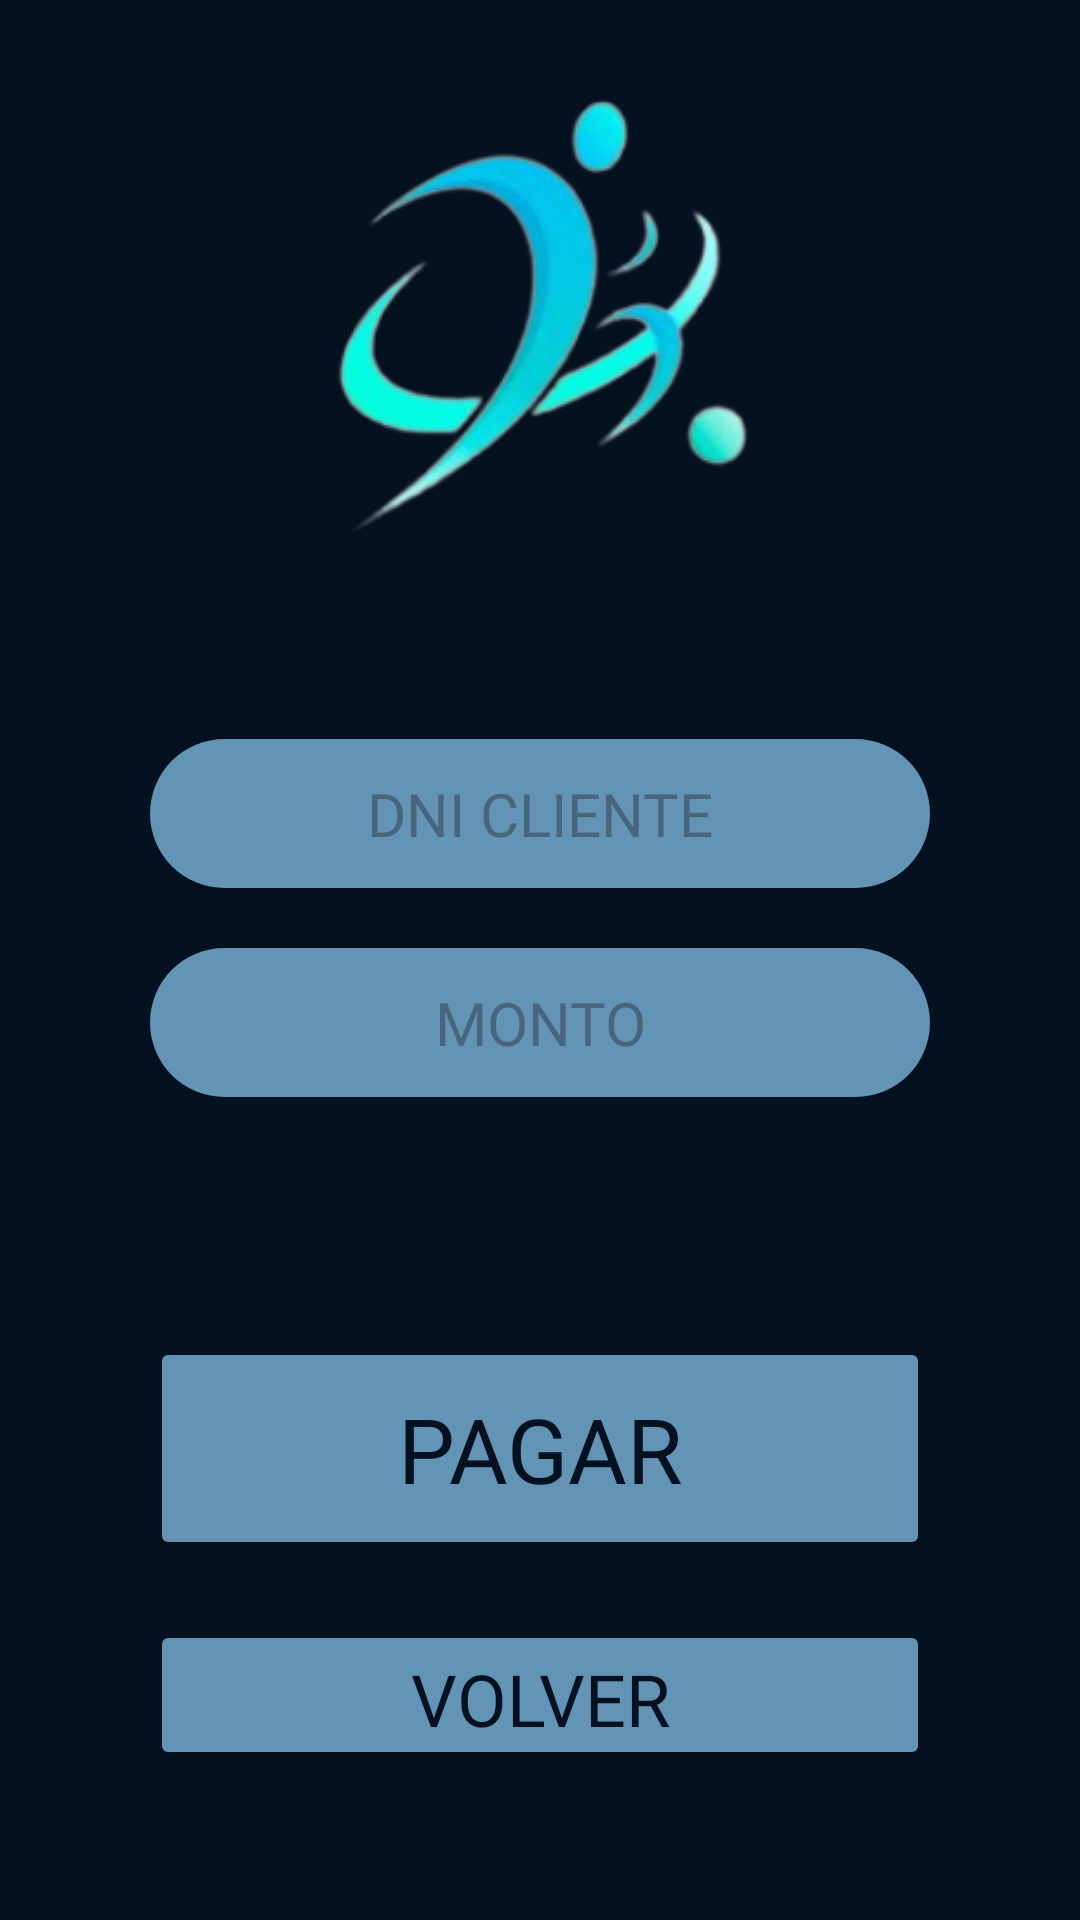

Android layout source for this screen:
<!-- AndroidManifest.xml: application theme Theme.ClubDeportivoPractica -->
<!-- res/layout/activity_payment.xml -->
<?xml version="1.0" encoding="utf-8"?>
<LinearLayout xmlns:android="http://schemas.android.com/apk/res/android"
    xmlns:app="http://schemas.android.com/apk/res-auto"
    xmlns:tools="http://schemas.android.com/tools"
    android:id="@+id/main"
    android:layout_width="match_parent"
    android:layout_height="match_parent"
    android:background="#041120"
    android:gravity="center"
    android:orientation="vertical"
    tools:context=".PaymentActivity">

    <ImageView
        android:id="@+id/imgLogotype"
        android:src="@drawable/logo"
        android:layout_width="176dp"
        android:layout_height="78dp"
        android:layout_marginBottom="40dp"
        android:layout_weight="4"/>

    <EditText
        android:id="@+id/txtClientDNI"
        android:inputType="number"
        android:hint="DNI CLIENTE"
        android:fontFamily="@font/audiowide"
        android:textColor="#FFFFFF"
        android:textSize="20sp"
        android:textAlignment="center"
        android:layout_width="260dp"
        android:layout_height="20dp"
        android:layout_margin="10dp"
        android:layout_weight="1"
        android:background="@drawable/rounded"
        android:clickable="false" />

    <EditText
        android:id="@+id/txtAmount"
        android:inputType="number"
        android:hint="MONTO"
        android:fontFamily="@font/audiowide"
        android:textColor="#FFFFFF"
        android:textSize="20sp"
        android:textAlignment="center"
        android:layout_width="260dp"
        android:layout_height="20dp"
        android:layout_margin="10dp"
        android:layout_weight="1"
        android:background="@drawable/rounded" />

    <Button
        android:id="@+id/btnPay"
        android:text="PAGAR"
        android:fontFamily="@font/audiowide"
        android:textColor="#041120"
        android:textSize="30sp"
        android:textAlignment="center"
        android:includeFontPadding="true"
        android:layout_width="260dp"
        android:layout_height="30dp"
        android:layout_marginTop="70dp"
        android:layout_marginBottom="10dp"
        android:layout_weight="1.5"
        android:backgroundTint="#6393B5"/>

    <Button
        android:id="@+id/btnBackAM"
        android:text="VOLVER"
        android:fontFamily="@font/audiowide"
        android:textColor="#041120"
        android:textSize="24sp"
        android:textAlignment="center"
        android:includeFontPadding="true"
        android:layout_width="260dp"
        android:layout_height="20dp"
        android:layout_marginTop="10dp"
        android:layout_marginBottom="50dp"
        android:layout_weight="1"
        android:backgroundTint="#6393B5"/>

</LinearLayout>
<!-- resources referenced by this layout -->
<resources>
  <!-- drawable logo: png bitmap (drawable, 29835 bytes) -->
  <!-- drawable rounded (drawable) -->
  <?xml version="1.0" encoding="utf-8"?>
  <shape xmlns:android="http://schemas.android.com/apk/res/android">
      <solid android:color="#6393B5" /> <corners android:radius="30dp" /> </shape>
  <style name="Theme.ClubDeportivoPractica" parent="Base.Theme.ClubDeportivoPractica" />
  <style name="Base.Theme.ClubDeportivoPractica" parent="Theme.Material3.DayNight.NoActionBar">
          
          
      </style>
</resources>
